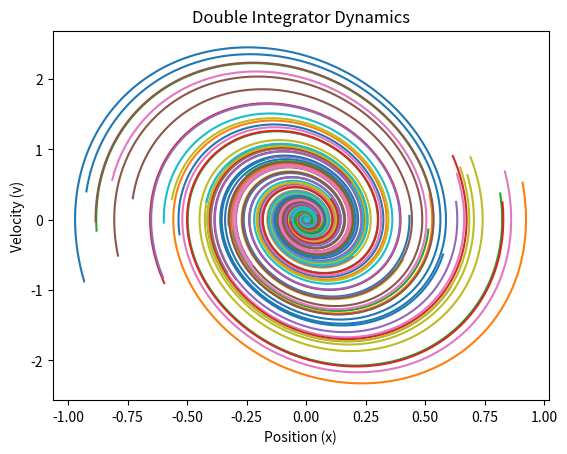

Recreate this plot in Python.

# standard includes
import numpy as np
import scipy as sp
import matplotlib.pyplot as plt

##################################################################################
# ODE SOLVER
##################################################################################

class ODESolver:
    """
        ODE Solver Class
    """
    # initialization
    def __init__(self, dynamics, method):
        
        # dynamics to propagate 
        self.dynamics = dynamics

        # method to use for integration
        self.method = method

        # print message
        print(f"ODESolver initialized with dynamics: {self.dynamics.__class__.__name__} and method: {self.method}")

    # local dynamics function 
    def ode_func(self, t, x_flat):

        # vecotrize the state
        x = x_flat.reshape((self.dynamics.nx, 1))

        # compute control action
        u = self.dynamics.k(t, x)

        # compute the dynamics
        x_dot = self.dynamics.f(x, u)

        return x_dot.flatten()

    # function to propagate the dynamics for a single initial condition
    def fwd_propagate(self, x0, dt, N):
        
        # make sure the shape of x0 is correct
        assert x0.shape == (self.dynamics.nx, 1), "Initial state x0 must be of shape (nx, 1)"

        # initialize the state solution
        x_traj = np.zeros((self.dynamics.nx, N + 1)) # (nx, N + 1)
        t_traj = np.arange(N + 1) * dt               # (N+1, )

        # populate the initial state
        x_traj[:, 0] = x0.flatten()

        # loop over each step and integrate
        for k in range(N):

            # initial and final times
            t0 = t_traj[k]
            tf = t_traj[k + 1]

            # integrate one step 
            sol = sp.integrate.solve_ivp(self.ode_func,
                                         (t0, tf),
                                         x_traj[:, k],
                                         method=self.method,
                                         t_eval=[tf])
            
            # store the state
            x_traj[:, k + 1] = sol.y[:,-1]

        return t_traj, x_traj
    
    # forward propogation with multiple initial conditions
    def fwd_propagate_multiple(self, X0, dt, N):

        # make sure the X0 array is the right size
        X0_rows = X0.shape[0]
        X0_cols = X0.shape[1]
        assert X0_rows == self.dynamics.nx, "X0 must have shape (nx, num_conditions)"

        # initialize the state solution list
        X_traj = np.zeros((self.dynamics.nx, N + 1, X0_cols))   # (nx, N + 1, num_conditions)
        t_traj = np.arange(N + 1) * dt                          # (N+1, )

        # loop over each initial condition
        for i in range(X0_cols):
            
            # propagate the dynamics for each initial condition
            _, x_traj = self.fwd_propagate(X0[:, i].reshape((self.dynamics.nx, 1)), dt, N)

            # store the results
            X_traj[:, :, i] = x_traj

        return t_traj, X_traj
        

##################################################################################
# DYNAMICS
##################################################################################

class DoubleIntegrator:
    """
    Double Integrator Dynamics Class
    """
    # initialization
    def __init__(self):

        # state and input dimensions
        self.nx = 2
        self.nu = 1

        # system parameters
        self.A = np.array([[0, 1], 
                           [0, 0]])
        self.B = np.array([[0], 
                           [1]])
        
        # gains
        self.kp = 10.0
        self.kd = 1.0

    # dynamics function
    def f(self, x, u):
        """
            ẋ = Ax + Bu
            where A = [[0, 1],   B = [[0],
                       [0, 0]]        [1]]
        """
        # make sure the shape of x and u is correct
        assert x.shape == (self.nx, 1), "State x must be of shape (nx, 1)"
        assert u.shape == (self.nu, 1), "Input u must be of shape (nu, 1)"

        # compute the dynamics
        x_dot = self.A @ x + self.B @ u

        return x_dot
        
    # feedback controller
    def k(self, t, x):
        """
            Simple proportional controller
            u = -Kx
            where K = [[1, 0]]
        """
        # make sure the shape of x is correct
        assert x.shape == (self.nx, 1), "State x must be of shape (nx, 1)"

        # controller gain
        K = np.array([[self.kp, self.kd]])

        # compute the control input
        u = -K @ x

        return u.reshape((self.nu, 1))


##################################################################################
# TESTING
##################################################################################

if __name__ == "__main__":
    
    # Example usage
    dynamics = DoubleIntegrator()

    # desired integration 
    method = 'RK45'  # or 'RK23', 'DOP853', etc.
    ode_solver = ODESolver(dynamics, method)

    # solve a single initial condition
    x0 = np.array([[1], [1]])  # initial state
    dt = 0.01                  # time step
    N = 500                    # number of steps

    # uniformly sample initial conditions
    N_samples = 50
    X0 = np.zeros((dynamics.nx, N_samples))
    for i in range(N_samples):

        # randomly sample initial conditions
        x0 = np.random.uniform(-1, 1, (dynamics.nx, 1))

        # store the initial condition
        X0[:, i] = x0.flatten()

    # plot the results
    # t_traj, x_traj = ode_solver.fwd_propagate(x0, dt, N)
    # plt.plot(x_traj[0, :], x_traj[1, :], label='Position')

    # plot 
    t_traj, X_traj = ode_solver.fwd_propagate_multiple(X0, dt, N)
    for i in range(X_traj.shape[2]):
        plt.plot(X_traj[0, :, i], X_traj[1, :, i], label=f'Condition {i+1}')

    plt.xlabel('Position (x)')
    plt.ylabel('Velocity (v)')
    plt.title('Double Integrator Dynamics')
    plt.show()
